Run: headless pygame with SDL's dummy video driver; simulated clock (each Clock.tick advances the game by its frame time, no real sleeping); random seed 0; keys injected as events and as key.get_pressed() state; no mouse input.
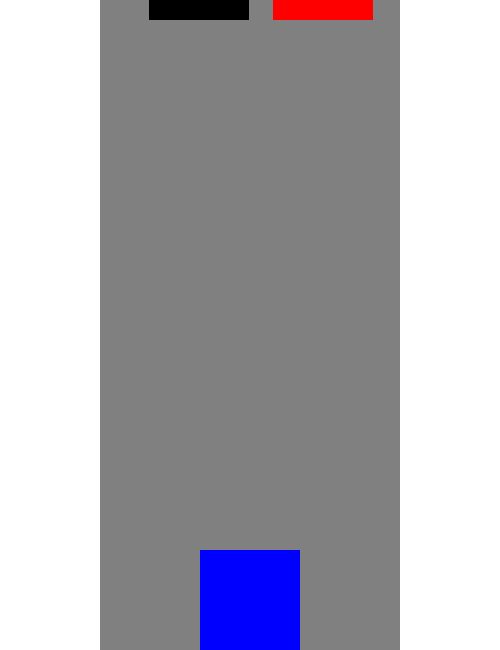
Frame 1 of 4 · flips 1–60 · no input
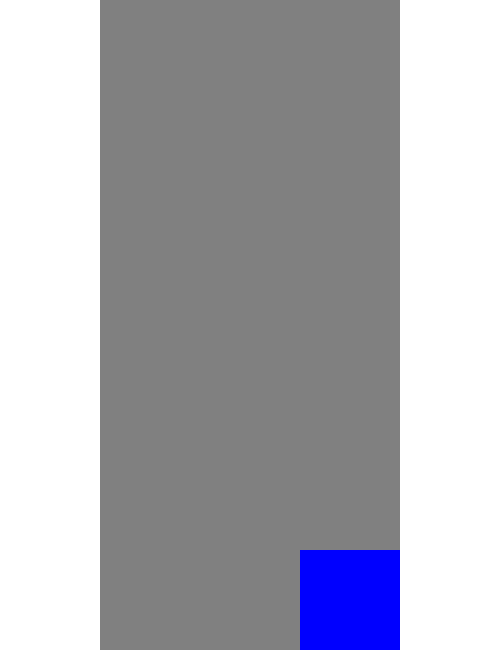
Frame 2 of 4 · flips 61–180 · tapped SPACE, RETURN · held RIGHT (→), D
Frame 3 of 4 · flips 181–300 · held DOWN (↓), S · screen unchanged from frame 2, image omitted
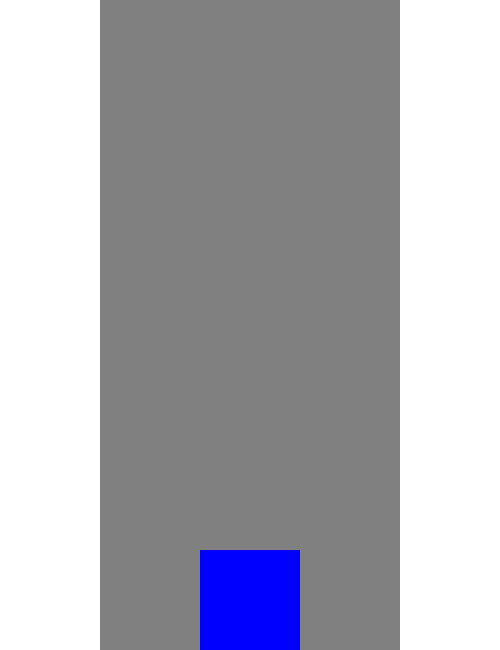
Frame 4 of 4 · flips 301–420 · held LEFT (←), A, UP (↑), W

The pygame program that drew these frames:

import pygame
import random
pygame.init()

red =(255,0,0)
white=(255,255,255)
black=(0,0,0)
gray=(128,128,128)
blue=(0,0,255)

clock = pygame.time.Clock()

gameDisplay=pygame.display.set_mode((500,650))
pygame.display.set_caption("Atrasados do Insper")

pygame.display.update()

gameExit= False

lead_x=200
lead_y=550 

randParedeX1= random.randrange(100,200)
randParedeX2= random.randrange(220,300)
ParedeY= 0
lead_y_change= 0

while not gameExit:
     for event in pygame.event.get():
        if event.type==pygame.QUIT:         
            gameExit=True
        
        if ParedeY>600:
          randParedeX= random.randrange(100,300)
          ParedeY= 0  
        
        if event.type == pygame.KEYDOWN:
           lead_y_change =+10
     
           if event.key == pygame.K_LEFT:
                if 100<lead_x<=300:
                    lead_x -=100
                    
           elif event.key==pygame.K_RIGHT:
                if 100<=lead_x<300:
                    lead_x +=100
             
       
            
     ParedeY += lead_y_change
     gameDisplay.fill(white) 
     
     
     #Rua 
     pygame.draw.rect(gameDisplay,gray,[100,0,300,650])
     #Personagem     
     pygame.draw.rect(gameDisplay,blue,[lead_x,lead_y,100,100])
     #Barreiras
     Bar_1=pygame.draw.rect(gameDisplay,black,[randParedeX1,ParedeY,100,20])
     Bar_2=pygame.draw.rect(gameDisplay,red,[randParedeX2,ParedeY,100,20])
     
     pygame.display.update()
     clock.tick(10)
     
pygame.quit()

quit()
